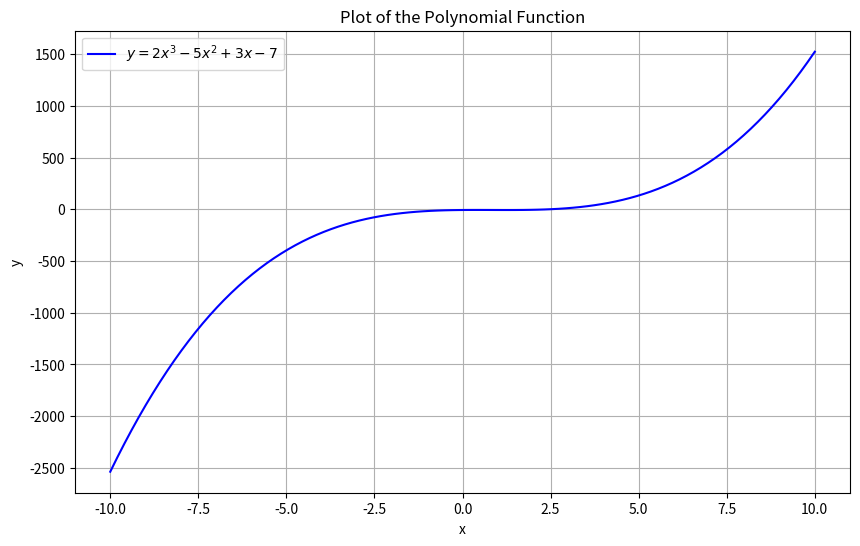
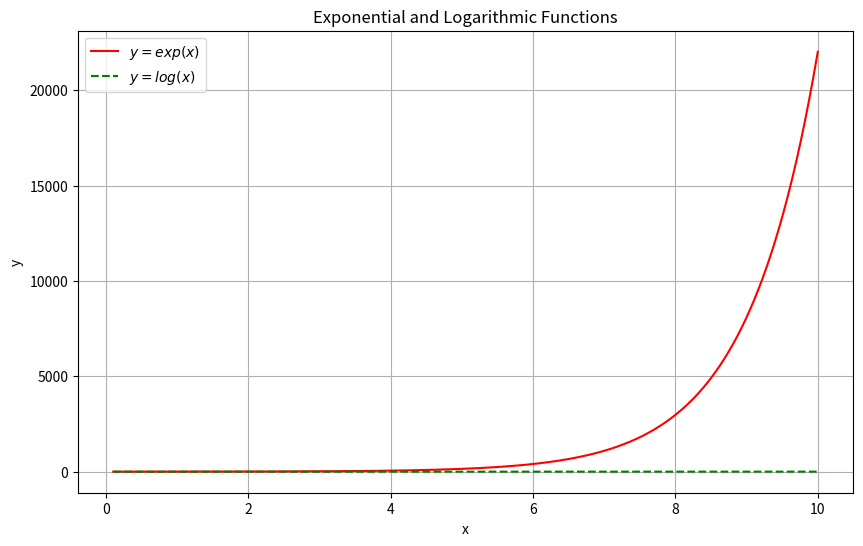
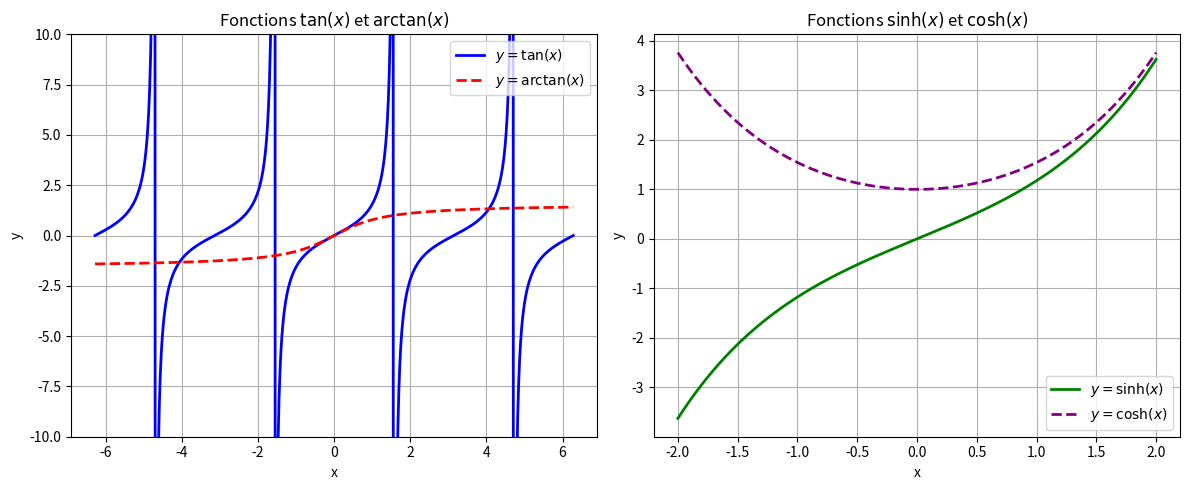
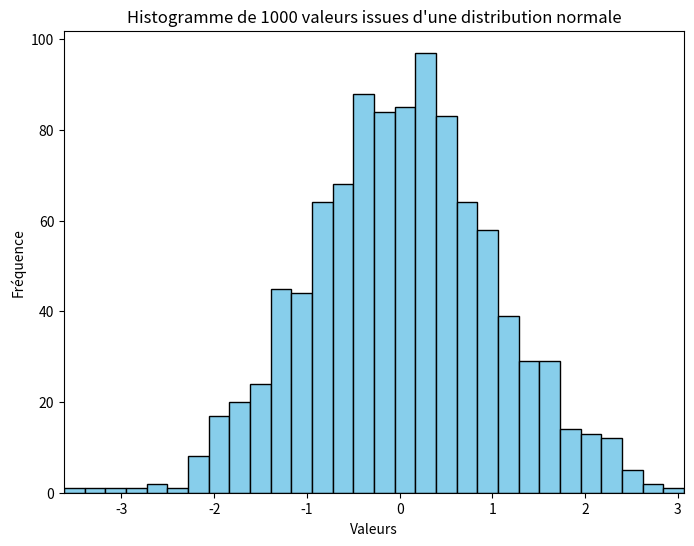
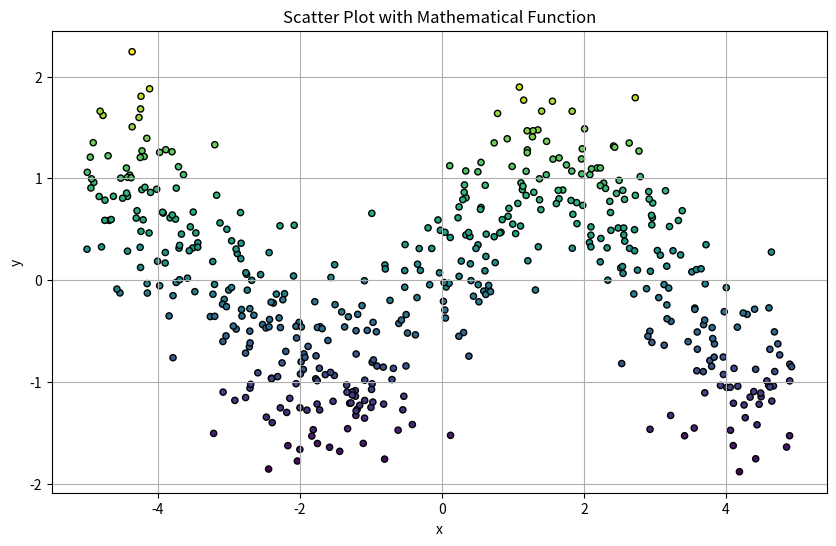
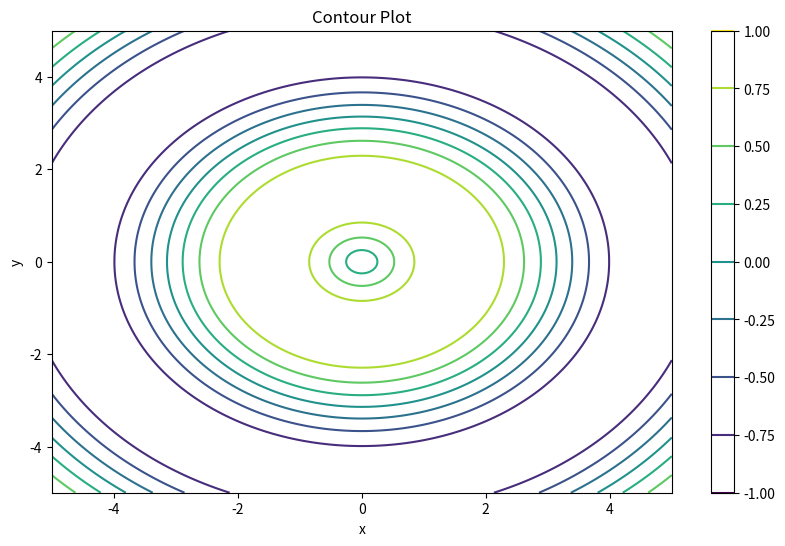
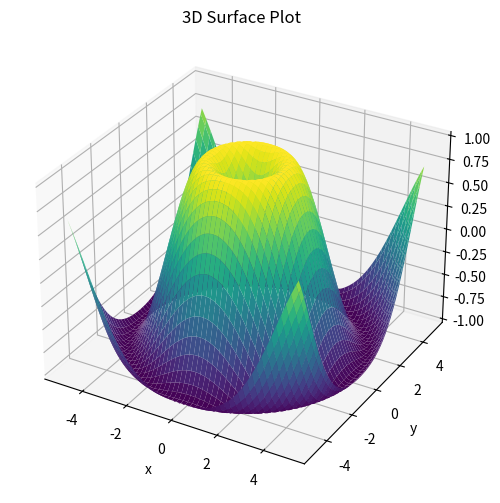
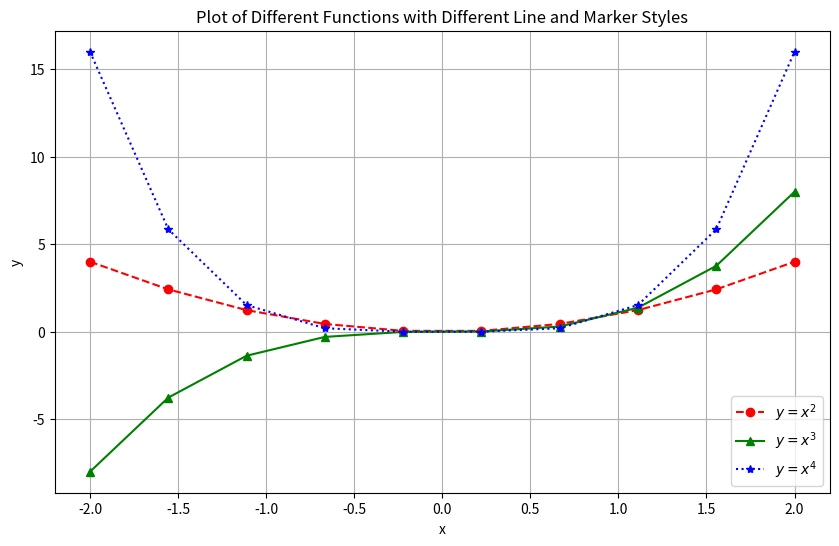
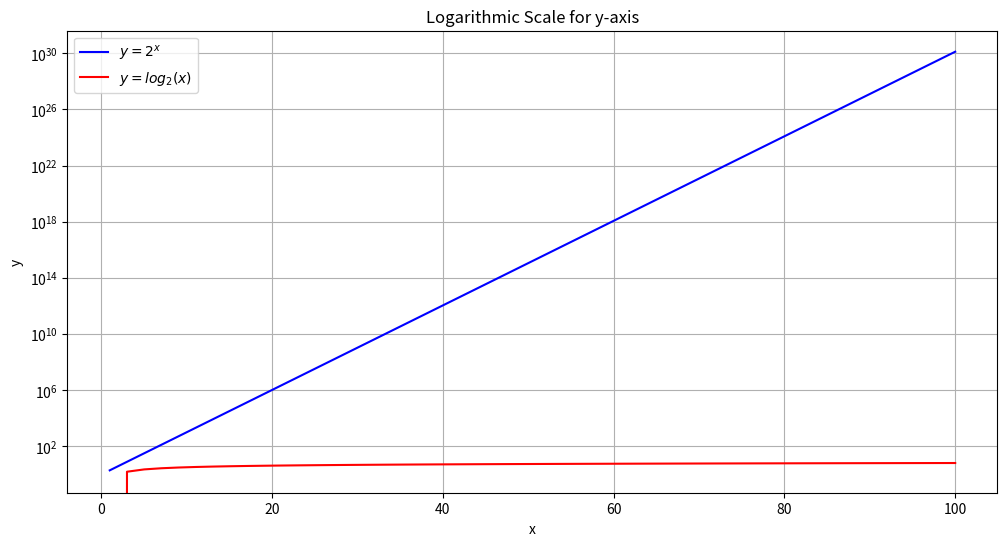
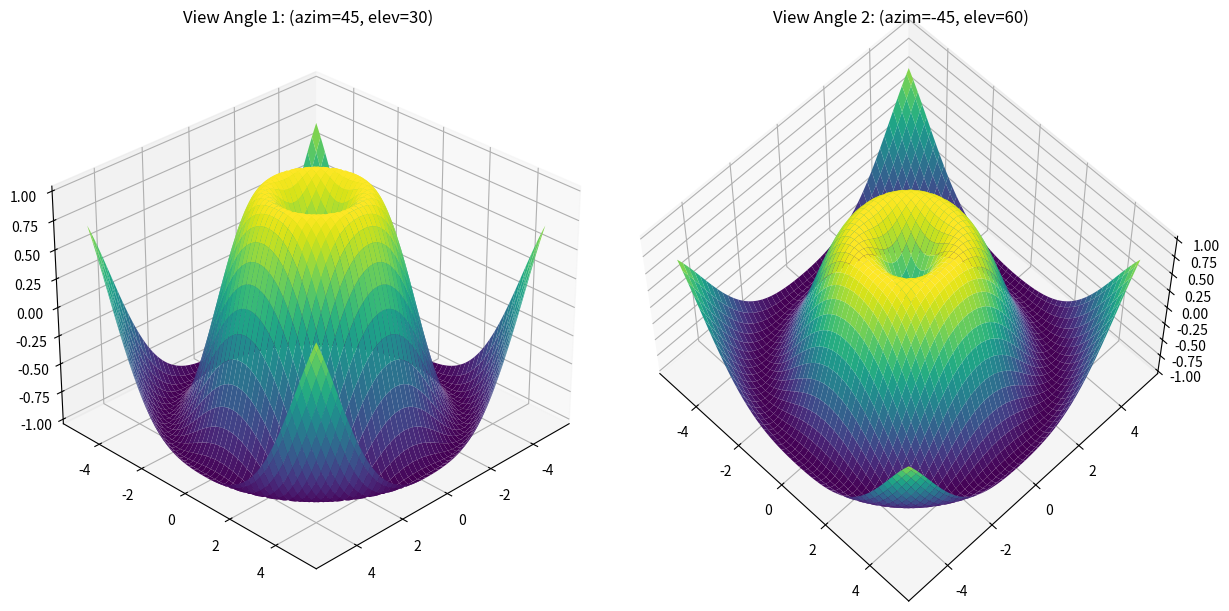
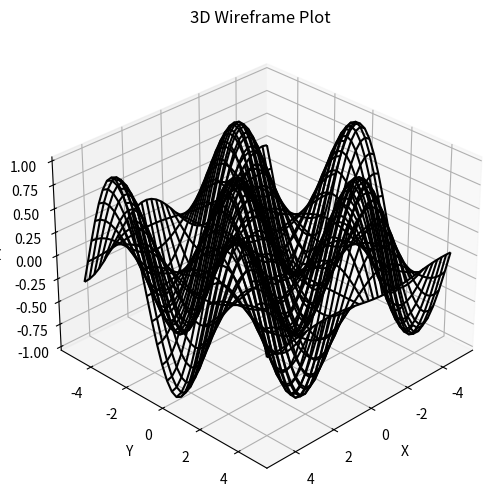
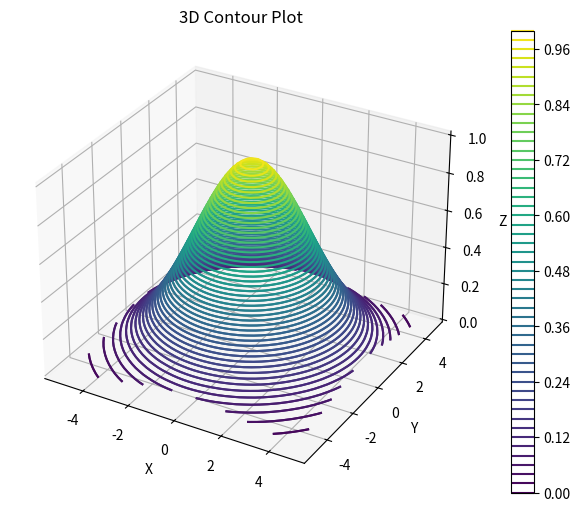
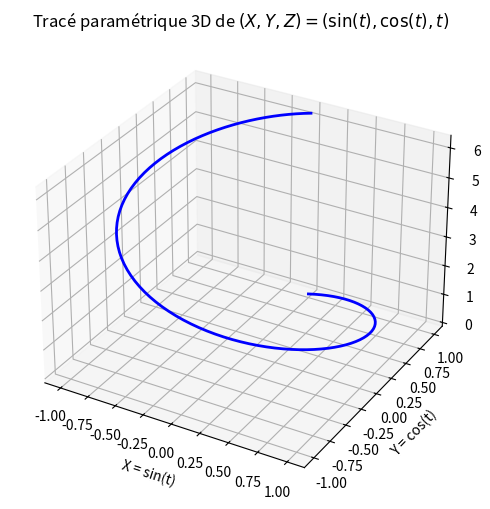
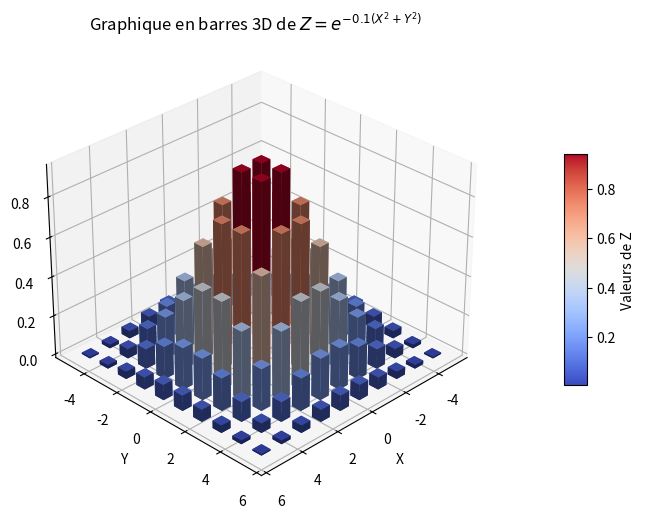
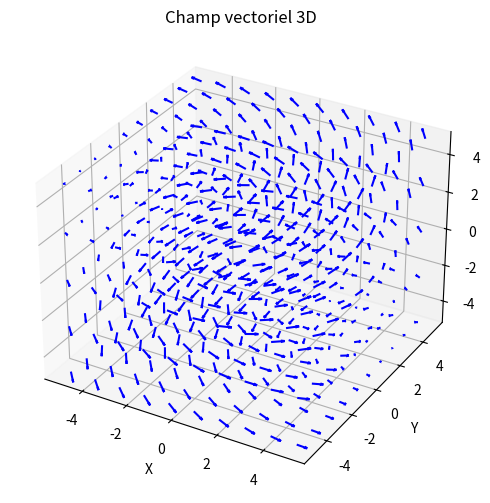
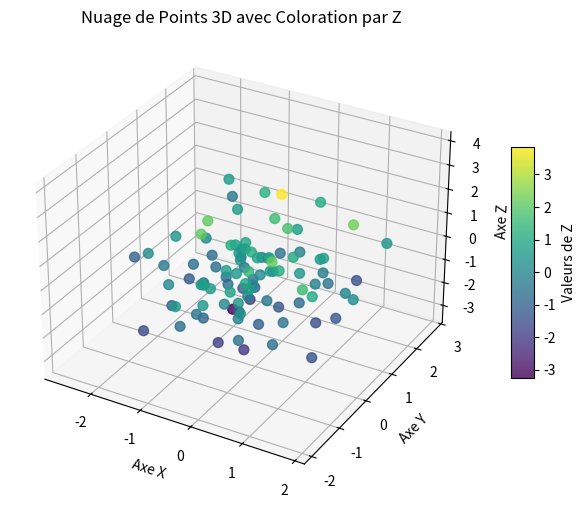

Reproduce these figures in Python, in order.
# -*- coding: utf-8 -*-
"""
Created on Wed Mar 19 16:08:44 2025

@author: tabti
"""
#Exercice 1:
import numpy as np
import matplotlib.pyplot as plt
# Création des données x et y pour la fonction polynomiale
x = np.linspace(-10, 10, 100)
y = 2 * x**3 - 5 * x**2 + 3 * x - 7
# Tracé de la fonction polynomiale
plt.figure(figsize=(10, 6))
plt.plot(x, y, 'b-', label=r'$y = 2x^3 - 5x^2 + 3x - 7$')
# Ajout des labels et du titre
plt.xlabel('x')
plt.ylabel('y')
plt.title('Plot of the Polynomial Function')
plt.legend()
# Affichage du graphique 
plt.grid(True)
plt.show()

#Exercice 2:
import numpy as np
import matplotlib.pyplot as plt
# Création des données x et y pour les fonctions exponentielle et logarithmique
x = np.linspace(0.1, 10, 500)
y1 = np.exp(x)  # Fonction exponentielle
y2 = np.log(x)  # Fonction logarithmique
# Tracé des deux fonctions sur le même graphique
plt.figure(figsize=(10, 6))
plt.plot(x, y1, 'r-', label=r'$y = exp(x)$')
plt.plot(x, y2, 'g--', label=r'$y = log(x)$')
# Personnalisation du graphique
plt.xlabel('x')
plt.ylabel('y')
plt.title('Exponential and Logarithmic Functions')
plt.legend()
plt.grid(True)
# Sauvegarde du graphique
plt.savefig('exp_log_plot.png', dpi=100)
plt.show()

#Exercice 3:
import numpy as np
import matplotlib.pyplot as plt
# Création d'un tableau x pour les différentes fonctions
x1 = np.linspace(-2*np.pi, 2*np.pi, 500)  # Pour tan et arctan
x2 = np.linspace(-2, 2, 500)  # Pour sinh et cosh
# Calcul des fonctions
y_tan = np.tan(x1)
y_arctan = np.arctan(x1)
y_sinh = np.sinh(x2)
y_cosh = np.cosh(x2)
# Création de la figure avec deux sous-graphiques
fig, axes = plt.subplots(1, 2, figsize=(12, 5), dpi=100)
# Premier subplot : tan et arctan
axes[0].plot(x1, y_tan, color="blue", linewidth=2, linestyle="-", label=r"$y = \tan(x)$")
axes[0].plot(x1, y_arctan, color="red", linewidth=2, linestyle="--", label=r"$y = \arctan(x)$")
axes[0].set_xlabel('x')
axes[0].set_ylabel('y')
axes[0].set_title(r"Fonctions $\tan(x)$ et $\arctan(x)$")
axes[0].legend()
axes[0].grid(True)
axes[0].set_ylim(-10, 10)  # Limite de l'axe y pour éviter les valeurs infinies de tan(x)
# Deuxième subplot : sinh et cosh
axes[1].plot(x2, y_sinh, color="green", linewidth=2, linestyle="-", label=r"$y = \sinh(x)$")
axes[1].plot(x2, y_cosh, color="purple", linewidth=2, linestyle="--", label=r"$y = \cosh(x)$")
axes[1].set_xlabel('x')
axes[1].set_ylabel('y')
axes[1].set_title(r"Fonctions $\sinh(x)$ et $\cosh(x)$")
axes[1].legend()
axes[1].grid(True)
# Ajustement de la mise en page
fig.tight_layout()
# Affichage du graphique
plt.show()


# Génération d'un échantillon de 1000 valeurs suivant une distribution normale
n = np.random.randn(1000)
# Création de la figure pour l'histogramme
plt.figure(figsize=(8, 6), dpi=100)
# Tracé de l'histogramme avec 30 bins et une couleur personnalisée
plt.hist(n, bins=30, color="skyblue", edgecolor="black")
# Ajout des labels et du titre
plt.xlabel('Valeurs')
plt.ylabel('Fréquence')
plt.title("Histogramme de 1000 valeurs issues d'une distribution normale")
# Définition des limites de l'axe x
plt.xlim(np.min(n), np.max(n))
# Affichage du graphique
plt.show()
   
#Exercice 5:
import numpy as np
import matplotlib.pyplot as plt
# Création de données aléatoires pour x et y
x = np.random.uniform(-5, 5, 500)
y = np.sin(x) + np.random.normal(0, 0.5, 500)
# Tracé du scatter plot
plt.figure(figsize=(10, 6))
plt.scatter(x, y, c=y, s=20, cmap='viridis', edgecolors='k')
# Personnalisation du graphique
plt.xlabel('x')
plt.ylabel('y')
plt.title('Scatter Plot with Mathematical Function')
plt.grid(True)
# Sauvegarde du graphique
plt.savefig('scatter_plot.pdf')
plt.show()

#Exercice 6:
import numpy as np
import matplotlib.pyplot as plt
# Création des données pour un plot de contour
x = np.linspace(-5, 5, 200)
y = np.linspace(-5, 5, 200)
X, Y = np.meshgrid(x, y)
Z = np.sin(np.sqrt(X**2 + Y**2))
# Tracé du contour plot
plt.figure(figsize=(10, 6))
cp = plt.contour(X, Y, Z, cmap='viridis')
# Ajout du titre et des labels
plt.title('Contour Plot')
plt.xlabel('x')
plt.ylabel('y')
plt.colorbar(cp)
plt.show()

#Exercice 7:
from mpl_toolkits.mplot3d import Axes3D
import numpy as np
import matplotlib.pyplot as plt
# Création des données pour le graphique 3D
x = np.linspace(-5, 5, 100)
y = np.linspace(-5, 5, 100)
X, Y = np.meshgrid(x, y)
Z = np.sin(np.sqrt(X**2 + Y**2))
# Création du graphique 3D
fig = plt.figure(figsize=(10, 6))
ax = fig.add_subplot(111, projection='3d')
ax.plot_surface(X, Y, Z, cmap='viridis')
# Ajout des labels et du titre
ax.set_title('3D Surface Plot')
ax.set_xlabel('x')
ax.set_ylabel('y')
ax.set_zlabel('z')
plt.show()

#Exercice 8:
import numpy as np
import matplotlib.pyplot as plt
# Création de l'array x avec 10 points espacés linéairement entre -2 et 2
x = np.linspace(-2, 2, 10)
# Définition des fonctions y1, y2 et y3
y1 = x**2
y2 = x**3
y3 = x**4
# Tracé des trois fonctions avec différentes couleurs, styles de ligne et marqueurs
plt.figure(figsize=(10, 6))
plt.plot(x, y1, 'r--o', label=r'$y = x^2$')  # Ligne rouge, tirets, cercles comme marqueurs
plt.plot(x, y2, 'g-^', label=r'$y = x^3$')  # Ligne verte, traits continus, triangles comme marqueurs
plt.plot(x, y3, 'b:*', label=r'$y = x^4$')  # Ligne bleue, points discontinus, étoiles comme marqueurs
# Personnalisation du graphique
plt.xlabel('x')
plt.ylabel('y')
plt.title('Plot of Different Functions with Different Line and Marker Styles')
plt.legend()
# Affichage du graphique avec la grille
plt.grid(True)
plt.show()

#Exercice 9:
import numpy as np
import matplotlib.pyplot as plt
# Création de l'array x avec 50 points espacés linéairement entre 1 et 100
x = np.linspace(1, 100, 50)
# Calcul des fonctions y1 et y2
y1 = 2**x
y2 = np.log2(x)
# Tracé des deux fonctions avec échelle logarithmique pour l'axe y
plt.figure(figsize=(12, 6))
plt.plot(x, y1, label=r'$y = 2^x$', color='blue')
plt.plot(x, y2, label=r'$y = log_2(x)$', color='red')
# Personnalisation du graphique
plt.yscale('log')  # Échelle logarithmique pour l'axe y
plt.xlabel('x')
plt.ylabel('y')
plt.title('Logarithmic Scale for y-axis')
plt.legend()
plt.grid(True)
# Affichage du graphique
plt.show()

#Exercice 10:
from mpl_toolkits.mplot3d import Axes3D
import numpy as np
import matplotlib.pyplot as plt
# Création des données pour le graphique 3D
x = np.linspace(-5, 5, 100)
y = np.linspace(-5, 5, 100)
X, Y = np.meshgrid(x, y)
Z = np.sin(np.sqrt(X**2 + Y**2))
# Création de la figure
fig = plt.figure(figsize=(12, 6))
# Création du premier subplot avec un angle de vue initial
ax1 = fig.add_subplot(121, projection='3d')
ax1.plot_surface(X, Y, Z, cmap='viridis')
ax1.set_title('View Angle 1: (azim=45, elev=30)')
ax1.view_init(azim=45, elev=30)
# Création du deuxième subplot avec un angle de vue différent
ax2 = fig.add_subplot(122, projection='3d')
ax2.plot_surface(X, Y, Z, cmap='viridis')
ax2.set_title('View Angle 2: (azim=-45, elev=60)')
ax2.view_init(azim=-45, elev=60)
# Affichage du graphique avec deux sous-graphes
plt.tight_layout()
plt.show()

#Exercice 11:
from mpl_toolkits.mplot3d import Axes3D
import numpy as np
import matplotlib.pyplot as plt
# Création des données pour X et Y avec un pas de 0.25
x = np.arange(-5, 5, 0.25)
y = np.arange(-5, 5, 0.25)
# Création des grilles X et Y
X, Y = np.meshgrid(x, y)
# Calcul de Z selon la formule donnée
Z = np.sin(X) * np.cos(Y)
# Création de la figure
fig = plt.figure(figsize=(10, 6))
ax = fig.add_subplot(111, projection='3d')
# Tracé du graphique wireframe
ax.plot_wireframe(X, Y, Z, color='black')
# Personnalisation
ax.set_title('3D Wireframe Plot')
ax.set_xlabel('X')
ax.set_ylabel('Y')
ax.set_zlabel('Z')
# Changer l'angle de vue
ax.view_init(azim=45, elev=30)
# Affichage du graphique
plt.show()

#Exercice 12:   
from mpl_toolkits.mplot3d import Axes3D
import numpy as np
import matplotlib.pyplot as plt
# Création des données pour X et Y avec un pas de 0.25
x = np.arange(-5, 5, 0.25)
y = np.arange(-5, 5, 0.25)
# Création des grilles X et Y
X, Y = np.meshgrid(x, y)
# Calcul de Z selon la formule donnée
Z = np.exp(-0.1 * (X**2 + Y**2))
# Création de la figure
fig = plt.figure(figsize=(10, 6))
ax = fig.add_subplot(111, projection='3d')
# Tracé du graphique de contours en 3D
ax.contour3D(X, Y, Z, 50, cmap='viridis')
# Personnalisation
ax.set_title('3D Contour Plot')
ax.set_xlabel('X')
ax.set_ylabel('Y')
ax.set_zlabel('Z')
# Ajouter une barre de couleur
plt.colorbar(ax.contour3D(X, Y, Z, 50, cmap='viridis'))
# Affichage du graphique
plt.show()
  
#Exercice 13:
# Création de l'array t avec 100 points entre 0 et 2π
t = np.linspace(0, 2*np.pi, 100)
# Calcul des coordonnées paramétriques
X = np.sin(t)
Y = np.cos(t)
Z = t
# Création de la figure et du subplot 3D
fig = plt.figure(figsize=(10, 6), dpi=100)
ax = fig.add_subplot(111, projection='3d')
# Tracé du graphe paramétrique avec une couleur personnalisée (bleu)
ax.plot(X, Y, Z, color="blue", linewidth=2)
# Ajout des labels des axes
ax.set_xlabel("X = sin(t)")
ax.set_ylabel("Y = cos(t)")
ax.set_zlabel("Z = t")
ax.set_title("Tracé paramétrique 3D de $(X, Y, Z) = (\sin(t), \cos(t), t)$")
# Affichage du graphique
plt.show()
    
#Exercice 14:    
# Création des tableaux x et y avec 10 points entre -5 et 5
x = np.linspace(-5, 5, 10)
y = np.linspace(-5, 5, 10)
X, Y = np.meshgrid(x, y)
# Aplatir les tableaux pour une utilisation avec bar3d
X_flat = X.flatten()
Y_flat = Y.flatten()
# Calcul des valeurs de Z
Z = np.exp(-0.1 * (X_flat**2 + Y_flat**2))
# Largeur et profondeur des barres
dx = dy = 0.5  # Taille des barres
# Création de la figure et du subplot 3D
fig = plt.figure(figsize=(10, 6), dpi=100)
ax = fig.add_subplot(111, projection='3d')
# Définition de la normalisation des couleurs
norm = plt.Normalize(vmin=Z.min(), vmax=Z.max())
colors = plt.cm.coolwarm(norm(Z))  # Application de la colormap
# Tracé du bar plot en 3D avec couleurs adaptées aux valeurs de Z
bars = ax.bar3d(X_flat, Y_flat, np.zeros_like(Z), dx, dy, Z, color=colors, shade=True)
# Création d'un ScalarMappable pour la barre de couleur
sm = plt.cm.ScalarMappable(cmap="coolwarm", norm=norm)
sm.set_array([])  # Nécessaire pour éviter l'erreur
# Ajout d'une barre de couleur avec l'axe spécifié
cbar = fig.colorbar(sm, ax=ax, shrink=0.5, aspect=10, pad=0.1)
cbar.set_label("Valeurs de Z")
# Changement de l'angle de vue
ax.view_init(elev=30, azim=45)
# Ajout des labels des axes
ax.set_xlabel("X")
ax.set_ylabel("Y")
ax.set_zlabel("Z")
ax.set_title("Graphique en barres 3D de $Z = e^{-0.1 (X^2 + Y^2)}$")
# Affichage du graphique
plt.show()
    
#Exercice 15:
# Création des tableaux X, Y et Z avec des valeurs entre -5 et 5
x = np.linspace(-5, 5, 10)
y = np.linspace(-5, 5, 10)
z = np.linspace(-5, 5, 5)
X, Y, Z = np.meshgrid(x, y, z)
# Calcul des composantes du champ vectoriel
U = -Y  # Composante en X
V = X   # Composante en Y
W = Z   # Composante en Z
# Création de la figure et du subplot 3D
fig = plt.figure(figsize=(10, 6), dpi=100)
ax = fig.add_subplot(111, projection='3d')
# Tracé du champ vectoriel avec une couleur et une échelle ajustée
ax.quiver(X, Y, Z, U, V, W, length=0.5, color='blue', normalize=True)
# Ajout des labels des axes et du titre
ax.set_xlabel("X")
ax.set_ylabel("Y")
ax.set_zlabel("Z")
ax.set_title("Champ vectoriel 3D")
# Affichage du graphique
plt.show()
    
#Exercice 16:  
import numpy as np
import matplotlib.pyplot as plt
# Génération des données aléatoires
np.random.seed(42)  # Pour obtenir des résultats reproductibles
x = np.random.randn(100)
y = np.random.randn(100)
z = np.random.randn(100)
# Création de la figure et du subplot 3D
fig = plt.figure(figsize=(10, 6), dpi=100)
ax = fig.add_subplot(111, projection='3d')
# Tracé du nuage de points 3D
scatter_plot = ax.scatter(x, y, z, c=z, cmap='viridis', s=50, alpha=0.8)
# Ajout d'une barre de couleur
color_bar = plt.colorbar(scatter_plot, ax=ax, shrink=0.5, aspect=10)
color_bar.set_label("Valeurs de Z")
# Ajout des labels des axes
ax.set_xlabel("Axe X")
ax.set_ylabel("Axe Y")
ax.set_zlabel("Axe Z")
# Ajout d'un titre
ax.set_title("Nuage de Points 3D avec Coloration par Z")
# Affichage du graphique
plt.show()
 
#Exercice 17:  
# Génération des données
t = np.linspace(0, 4 * np.pi, 100)
X = np.sin(t)
Y = np.cos(t)
Z = t
# Création de la figure et du subplot 3D
fig = plt.figure(figsize=(10, 6), dpi=100)
ax = fig.add_subplot(111, projection='3d')
# Tracé de la ligne 3D
ax.plot(X, Y, Z, color='red', linewidth=2.5)
# Ajout des labels des axes
ax.set_xlabel("X = sin(t)")
ax.set_ylabel("Y = cos(t)")
ax.set_zlabel("Z = t")
# Ajout d'un titre
ax.set_title("Tracé d'une Ligne 3D Paramétrique")
# Affichage du graphique
plt.show()
 
#Exercice 18: 
from mpl_toolkits.mplot3d import Axes3D
import numpy as np
import matplotlib.pyplot as plt
# Création des données pour X et Y avec un pas de 0.1
x = np.arange(-5, 5, 0.1)
y = np.arange(-5, 5, 0.1)
# Création des grilles X et Y
X, Y = np.meshgrid(x, y)
# Calcul de Z selon la formule donnée
Z = np.sin(np.sqrt(X**2 + Y**2))
# Création de la figure
fig = plt.figure(figsize=(10, 6))
ax = fig.add_subplot(111, projection='3d')
# Tracé du contour plot 3D rempli
ax.contourf(X, Y, Z, 20, cmap='viridis')
# Personnalisation
ax.set_title('3D Filled Contour Plot')
ax.set_xlabel('X')
ax.set_ylabel('Y')
ax.set_zlabel('Z')
# Affichage du graphique
plt.show()
 
#Exercice 19: 
from mpl_toolkits.mplot3d import Axes3D
import numpy as np
import matplotlib.pyplot as plt
# Création des données pour X et Y avec 50 points entre -5 et 5
x = np.linspace(-5, 5, 50)
y = np.linspace(-5, 5, 50)
# Création des grilles X et Y
X, Y = np.meshgrid(x, y)
# Calcul de Z selon la formule donnée
Z = np.sin(np.sqrt(X**2 + Y**2))
# Création de la figure
fig = plt.figure(figsize=(10, 6))
ax = fig.add_subplot(111, projection='3d')
# Tracé du graphique de la heatmap 3D
surf = ax.plot_surface(X, Y, Z, cmap='viridis')
# Personnalisation
ax.set_title('3D Heatmap')
ax.set_xlabel('X')
ax.set_ylabel('Y')
ax.set_zlabel('Z')
# Ajout de la barre de couleur
fig.colorbar(surf)
# Affichage du graphique
plt.show()

#Exercice 20:
from mpl_toolkits.mplot3d import Axes3D
import numpy as np
import matplotlib.pyplot as plt
# Générer 1000 points aléatoires dans l'espace 3D
x = np.random.randn(1000)
y = np.random.randn(1000)
z = np.random.randn(1000)
# Création de la figure
fig = plt.figure(figsize=(10, 6))
ax = fig.add_subplot(111, projection='3d')
# Tracé du graphique de densité 3D avec des points
ax.scatter(x, y, z, c=z, cmap='viridis', marker='o', alpha=0.5)
# Personnalisation
ax.set_title('3D Density Plot')
ax.set_xlabel('X')
ax.set_ylabel('Y')
ax.set_zlabel('Z')
# Affichage du graphique
plt.show()

    
    
    